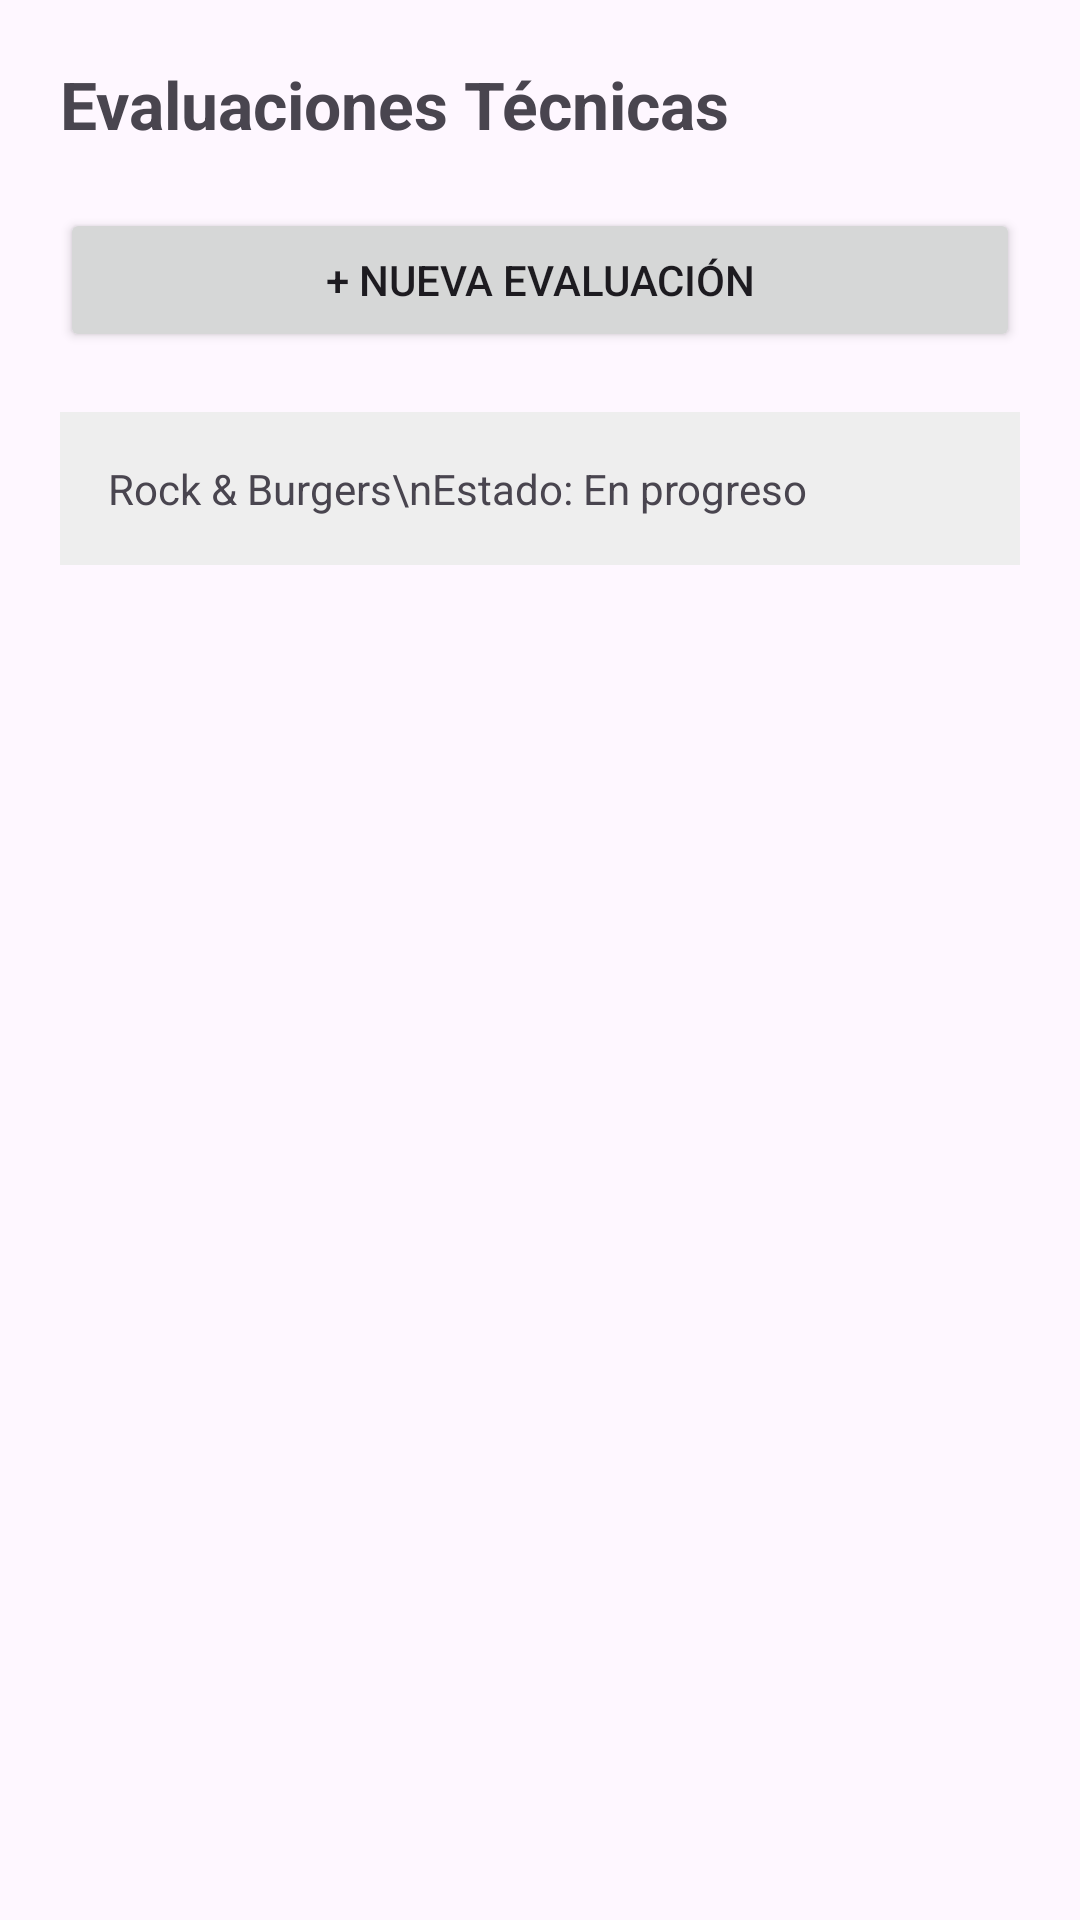

Produce the Android XML layout that renders to this screen, including the resource entries it uses.
<!-- AndroidManifest.xml: application theme Theme.AsistenteRedIDBI -->
<!-- res/layout/fragment_home.xml -->
<LinearLayout
    xmlns:android="http://schemas.android.com/apk/res/android"
    android:orientation="vertical"
    android:padding="20dp"
    android:layout_width="match_parent"
    android:layout_height="match_parent">

    <TextView
        android:text="Evaluaciones Técnicas"
        android:textSize="22sp"
        android:textStyle="bold"
        android:layout_width="match_parent"
        android:layout_height="wrap_content"/>

    <Button
        android:id="@+id/btnNewEvaluation"
        android:text="+ Nueva evaluación"
        android:layout_marginTop="20dp"
        android:layout_width="match_parent"
        android:layout_height="wrap_content"/>

    <TextView
        android:text="Rock &amp; Burgers\nEstado: En progreso"
        android:padding="16dp"
        android:layout_marginTop="20dp"
        android:background="#EEEEEE"
        android:layout_width="match_parent"
        android:layout_height="wrap_content"/>
</LinearLayout>
<!-- resources referenced by this layout -->
<resources>
  <style name="Theme.AsistenteRedIDBI" parent="Base.Theme.AsistenteRedIDBI" />
  <style name="Base.Theme.AsistenteRedIDBI" parent="Theme.Material3.DayNight.NoActionBar">
          
          <item name="android:statusBarColor">@color/header_blue</item>
          <item name="android:windowLightStatusBar">false</item>
      </style>
  <color name="header_blue">#16457A</color>
</resources>
